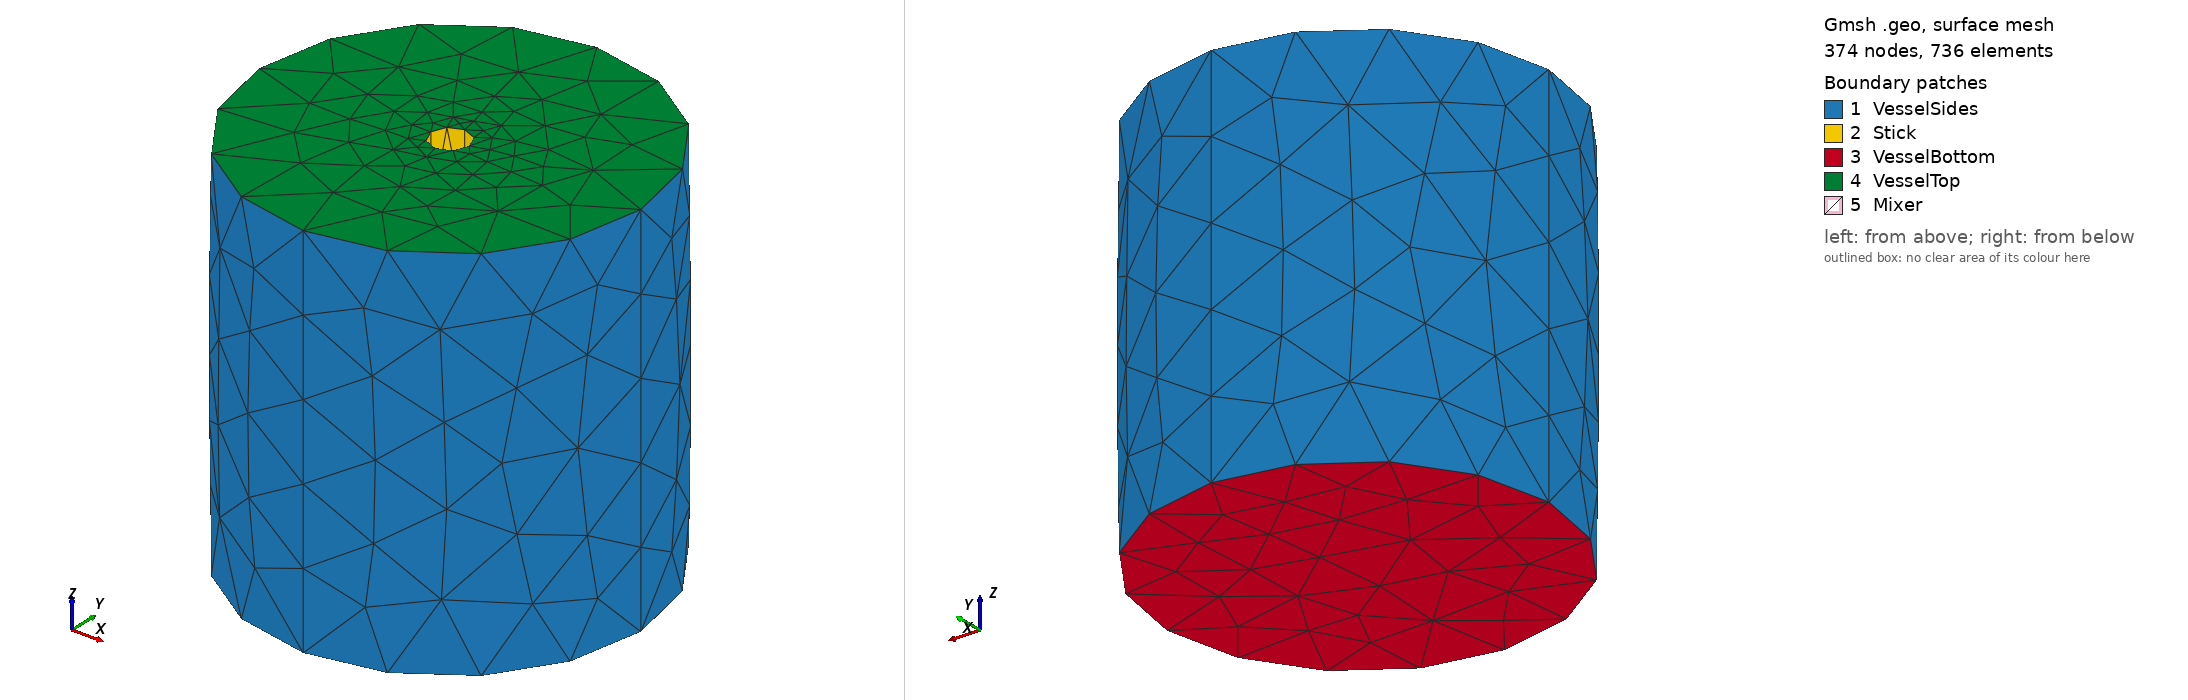

Gmsh geometry script, surface-meshed: 374 nodes, 736 surface elements. Boundary patches (legend numbers): 1 VesselSides, 2 Stick, 3 VesselBottom, 4 VesselTop, 5 Mixer. Left view from above one corner, right view from below the opposite corner. Legend entries are the model's physical surfaces. The drawing asked Gmsh for element sizes between 1% and 20% of the model's largest extent; the script's own settings can give other sizes.

=== vesselmixer.geo (drawn) ===
// Gmsh project created on Fri Nov 16 16:28:03 2012
cm=0.01;

VesselRad = 5*cm;
VesselHeight= 10*cm;


DiskRad= 1.7*cm;
DiskHeight= 2*cm;
DiskWidth= 0.3*cm;
DiskBase = DiskHeight-DiskWidth/2;
DiskTop  = DiskHeight+DiskWidth/2;

PropellerThickness= 0.3*cm;
PropellerPos= 1.5*cm;
PropellerWidth= 2*cm;
PropellerEnd=PropellerPos+PropellerWidth;
PropellerHeight= 1.5*cm;
PropellerBase=DiskHeight-PropellerHeight/2;
PropellerTop =DiskHeight+PropellerHeight/2;

AxisRad= 0.5*cm;
AxisHeight= DiskTop;
AxisLength= VesselHeight-DiskTop;

ResAtBounds=1.0;
ResAtMixer=0.25;

//Vessel
Point(1) = {0, 0, 0, ResAtBounds};
Point(2) = {VesselRad, 0, 0, ResAtBounds};
Point(3) = {0, VesselRad, 0, ResAtBounds};
Point(4) = {0, -VesselRad, 0, ResAtBounds};
Point(5) = {-VesselRad, 0, 0, ResAtBounds};
Circle(1) = {3, 1, 2};
Circle(2) = {2, 1, 4};
Circle(3) = {4, 1, 5};
Circle(4) = {5, 1, 3};
Extrude {0, 0, VesselHeight} {
  Line{1, 2, 3, 4};
}
//Axis
Point(100) = {0,        0,       AxisHeight, ResAtMixer};
Point(200) = {AxisRad,  0,       AxisHeight, ResAtMixer};
Point(300) = {0,        AxisRad, AxisHeight, ResAtMixer};
Point(400) = {0,       -AxisRad, AxisHeight, ResAtMixer};
Point(500) = {-AxisRad, 0,       AxisHeight, ResAtMixer};
Circle(100) = {300, 100, 200};
Circle(200) = {200, 100, 400};
Circle(300) = {400, 100, 500};
Circle(400) = {500, 100, 300};
Extrude {0, 0, AxisLength } {
  Line{100, 200, 300, 400};
}
//Bottom cap
Line Loop(417) = {3, 4, 1, 2};
Plane Surface(418) = {417};
//Top cap
Line Loop(419) = {13, 17, 5, 9};
Line Loop(420) = {405, 409, 413, 401};
Plane Surface(421) = {419, 420};


//Disk
Point(10) = {0, 0, DiskTop, ResAtMixer};
Point(21) = {Sqrt(DiskRad*DiskRad-(PropellerThickness/2)*(PropellerThickness/2)), -PropellerThickness/2, DiskTop, ResAtMixer};
Point(24) = {Sqrt(DiskRad*DiskRad-(PropellerThickness/2)*(PropellerThickness/2)),  PropellerThickness/2, DiskTop, ResAtMixer};

Point(31) = {PropellerThickness/2, Sqrt(DiskRad*DiskRad-(PropellerThickness/2)*(PropellerThickness/2)),  DiskTop, ResAtMixer};
Point(34) = {-PropellerThickness/2, Sqrt(DiskRad*DiskRad-(PropellerThickness/2)*(PropellerThickness/2)), DiskTop, ResAtMixer};

Point(41) = {-Sqrt(DiskRad*DiskRad-(PropellerThickness/2)*(PropellerThickness/2)), PropellerThickness/2, DiskTop, ResAtMixer};
Point(44) = {-Sqrt(DiskRad*DiskRad-(PropellerThickness/2)*(PropellerThickness/2)), -PropellerThickness/2, DiskTop, ResAtMixer};

Point(51) = {-PropellerThickness/2, -Sqrt(DiskRad*DiskRad-(PropellerThickness/2)*(PropellerThickness/2)), DiskTop, ResAtMixer};
Point(54) = {PropellerThickness/2, -Sqrt(DiskRad*DiskRad-(PropellerThickness/2)*(PropellerThickness/2)),  DiskTop, ResAtMixer};

Circle(10) = {24, 10, 31};
Circle(20) = {34, 10, 41};
Circle(30) = {44, 10, 51};
Circle(40) = {54, 10, 21};
Extrude {0, 0, -DiskWidth} {
  Line{10, 20, 30, 40};
}


//Propeller 1
Point(1001) = {PropellerPos, PropellerThickness/2, PropellerBase, ResAtMixer};
Point(1002) = {PropellerPos, -PropellerThickness/2, PropellerBase, ResAtMixer};
Point(1003) = {PropellerEnd, -PropellerThickness/2, PropellerBase, ResAtMixer};
Point(1004) = {PropellerEnd, PropellerThickness/2, PropellerBase, ResAtMixer};
Point(1005) = {PropellerPos, PropellerThickness/2, PropellerTop, ResAtMixer};
Point(1006) = {PropellerPos, -PropellerThickness/2, PropellerTop, ResAtMixer};
Point(1007) = {PropellerEnd, -PropellerThickness/2, PropellerTop, ResAtMixer};
Point(1008) = {PropellerEnd, PropellerThickness/2, PropellerTop, ResAtMixer};
Point(1020) = {PropellerPos, -PropellerThickness/2, DiskTop, ResAtMixer};
Point(1021) = {PropellerPos, PropellerThickness/2 , DiskTop, ResAtMixer};
Point(1022) = {PropellerPos, -PropellerThickness/2, DiskBase, ResAtMixer};
Point(1023) = {PropellerPos, PropellerThickness/2 , DiskBase, ResAtMixer};

//Propeller 2
Point(2001) = {-PropellerPos, PropellerThickness/2, PropellerBase, ResAtMixer};
Point(2002) = {-PropellerPos, -PropellerThickness/2, PropellerBase, ResAtMixer};
Point(2003) = {-PropellerEnd, -PropellerThickness/2, PropellerBase, ResAtMixer};
Point(2004) = {-PropellerEnd, PropellerThickness/2, PropellerBase, ResAtMixer};
Point(2005) = {-PropellerPos, PropellerThickness/2, PropellerTop, ResAtMixer};
Point(2006) = {-PropellerPos, -PropellerThickness/2, PropellerTop, ResAtMixer};
Point(2007) = {-PropellerEnd, -PropellerThickness/2, PropellerTop, ResAtMixer};
Point(2008) = {-PropellerEnd, PropellerThickness/2, PropellerTop, ResAtMixer};
Point(2020) = {-PropellerPos, PropellerThickness/2, DiskTop, ResAtMixer};
Point(2021) = {-PropellerPos, -PropellerThickness/2 , DiskTop, ResAtMixer};
Point(2022) = {-PropellerPos, PropellerThickness/2, DiskBase, ResAtMixer};
Point(2023) = {-PropellerPos, -PropellerThickness/2 , DiskBase, ResAtMixer};

//Propeller 3
Point(3001) = {PropellerThickness/2,  PropellerPos, PropellerBase, ResAtMixer};
Point(3002) = {-PropellerThickness/2, PropellerPos, PropellerBase, ResAtMixer};
Point(3003) = {-PropellerThickness/2, PropellerEnd, PropellerBase, ResAtMixer};
Point(3004) = {PropellerThickness/2,  PropellerEnd, PropellerBase, ResAtMixer};
Point(3005) = {PropellerThickness/2,  PropellerPos, PropellerTop, ResAtMixer};
Point(3006) = {-PropellerThickness/2, PropellerPos, PropellerTop, ResAtMixer};
Point(3007) = {-PropellerThickness/2, PropellerEnd, PropellerTop, ResAtMixer};
Point(3008) = {PropellerThickness/2,  PropellerEnd, PropellerTop, ResAtMixer};
Point(3010) = { PropellerThickness/2, PropellerPos , DiskTop, ResAtMixer};
Point(3011) = {-PropellerThickness/2, PropellerPos , DiskTop, ResAtMixer};
Point(3012) = { PropellerThickness/2, PropellerPos , DiskBase, ResAtMixer};
Point(3013) = {-PropellerThickness/2, PropellerPos , DiskBase, ResAtMixer};

//Propeller 4
Point(4001) = {PropellerThickness/2,  -PropellerPos, PropellerBase, ResAtMixer};
Point(4002) = {-PropellerThickness/2, -PropellerPos, PropellerBase, ResAtMixer};
Point(4003) = {-PropellerThickness/2, -PropellerEnd, PropellerBase, ResAtMixer};
Point(4004) = {PropellerThickness/2,  -PropellerEnd, PropellerBase, ResAtMixer};
Point(4005) = {PropellerThickness/2,  -PropellerPos, PropellerTop, ResAtMixer};
Point(4006) = {-PropellerThickness/2, -PropellerPos, PropellerTop, ResAtMixer};
Point(4007) = {-PropellerThickness/2, -PropellerEnd, PropellerTop, ResAtMixer};
Point(4008) = {PropellerThickness/2,  -PropellerEnd, PropellerTop, ResAtMixer};
Point(4010) = {-PropellerThickness/2, -PropellerPos , DiskTop, ResAtMixer};
Point(4011) = {PropellerThickness/2, -PropellerPos , DiskTop, ResAtMixer};
Point(4012) = {-PropellerThickness/2, -PropellerPos , DiskBase, ResAtMixer};
Point(4013) = {PropellerThickness/2, -PropellerPos , DiskBase, ResAtMixer};

Line(438) = {1022, 1002};
Line(439) = {1002, 1003};
Line(440) = {1003, 1004};
Line(441) = {1004, 1001};
Line(442) = {1001, 1002};
Line(443) = {1004, 1008};
Line(444) = {1003, 1007};
Line(445) = {1007, 1008};
Line(446) = {1008, 1005};
Line(447) = {1005, 1006};
Line(448) = {1006, 1007};
Line(449) = {1006, 1020};
Line(450) = {1020, 1021};
Line(451) = {1021, 1005};
Line(452) = {1022, 1023};
Line(453) = {1023, 1001};
Line(454) = {1022, 521};
Line(456) = {24, 1021};
Line(457) = {1020, 21};
Line(458) = {1023, 510};
Line(459) = {44, 2021};
Line(460) = {2021, 2006};
Line(461) = {2006, 2007};
Line(462) = {2007, 2003};
Line(463) = {2003, 2002};
Line(464) = {2002, 2023};
Line(465) = {2023, 516};
Line(466) = {515, 2022};
Line(467) = {2022, 2001};
Line(468) = {2001, 2004};
Line(469) = {2004, 2008};
Line(470) = {2008, 2005};
Line(471) = {2005, 2006};
Line(472) = {2005, 2020};
Line(473) = {2020, 41};
Line(474) = {2007, 2008};
Line(476) = {2004, 2003};
Line(477) = {2002, 2001};
Line(478) = {513, 3013};
Line(479) = {3013, 3002};
Line(480) = {3002, 3003};
Line(481) = {3003, 3007};
Line(482) = {3007, 3006};
Line(483) = {3006, 3011};
Line(484) = {3011, 34};
Line(485) = {512, 3012};
Line(486) = {3012, 3001};
Line(487) = {3001, 3004};
Line(488) = {3004, 3008};
Line(489) = {3008, 3005};
Line(490) = {3005, 3010};
Line(491) = {3010, 31};
Line(492) = {3005, 3006};
Line(493) = {3008, 3007};
Line(494) = {3004, 3003};
Line(495) = {3001, 3002};
Line(496) = {3012, 3013};
Line(497) = {3010, 3011};
Line(498) = {2020, 2021};
Line(499) = {2022, 2023};
Line(500) = {518, 4012};
Line(501) = {4012, 4002};
Line(502) = {4002, 4003};
Line(503) = {4003, 4007};
Line(504) = {4007, 4006};
Line(505) = {4006, 4010};
Line(506) = {4010, 51};
Line(507) = {519, 4013};
Line(508) = {4013, 4001};
Line(509) = {4001, 4004};
Line(510) = {4004, 4008};
Line(511) = {4008, 4005};
Line(512) = {4005, 4011};
Line(513) = {4011, 54};
Line(514) = {4006, 4005};
Line(515) = {4007, 4008};
Line(516) = {4003, 4004};
Line(517) = {4002, 4001};
Line(518) = {4012, 4013};
Line(519) = {4010, 4011};

//Propeller Surfaces
Line Loop(526) = {504, 505, 506, 432, 500, 501, 502, 503};
Plane Surface(527) = {526};
Line Loop(528) = {515, -510, -516, 503};
Plane Surface(529) = {528};
Line Loop(530) = {516, -509, -517, 502};
Plane Surface(531) = {530};
Line Loop(532) = {501, 517, -508, -518};
Plane Surface(533) = {532};
Line Loop(534) = {505, 519, -512, -514};
Plane Surface(535) = {534};
Line Loop(536) = {504, 514, -511, -515};
Plane Surface(537) = {536};

Line Loop(539) = {461, 462, 463, 464, 465, -431, 459, 460};
Plane Surface(540) = {539};
Line Loop(541) = {470, 472, 473, 428, 466, 467, 468, 469};
Plane Surface(542) = {541};
Line Loop(543) = {470, 471, 461, 474};
Plane Surface(544) = {543};
Line Loop(545) = {474, -469, 476, -462};
Plane Surface(546) = {545};
Line Loop(547) = {468, 476, 463, 477};
Plane Surface(548) = {547};
Line Loop(549) = {467, -477, 464, -499};
Plane Surface(550) = {549};
Line Loop(551) = {498, 460, -471, 472};
Plane Surface(552) = {551};


Line Loop(554) = {492, -482, -493, 489};
Plane Surface(555) = {554};
Line Loop(556) = {488, 493, -481, -494};
Plane Surface(557) = {556};
Line Loop(558) = {487, 494, -480, -495};
Plane Surface(559) = {558};
Line Loop(560) = {486, 495, -479, -496};
Plane Surface(561) = {560};
Line Loop(562) = {483, -497, -490, 492};
Plane Surface(563) = {562};
Line Loop(564) = {483, 484, 427, 478, 479, 480, 481, 482};
Plane Surface(565) = {564};
Line Loop(566) = {489, 490, 491, 424, 485, 486, 487, 488};
Plane Surface(567) = {566};


Line Loop(569) = {447, 449, 450, 451};
Plane Surface(570) = {569};
Line Loop(571) = {452, 453, 442, -438};
Plane Surface(572) = {571};
Line Loop(573) = {446, -451, -456, 423, -458, 453, -441, 443};
Plane Surface(574) = {573};
Line Loop(575) = {439, 440, 441, 442};
Plane Surface(576) = {575};
Line Loop(577) = {439, 444, -448, 449, 457, 436, -454, 438};
Plane Surface(578) = {577};
Line Loop(579) = {447, 448, 445, 446};
Plane Surface(580) = {579};
Line Loop(581) = {444, 445, -443, -440};
Plane Surface(582) = {581};
Line Loop(583) = {30, -506, 519, 513, 40, -457, 450, -456, 10, -491, 497, 484, 20, -473, 498, -459};
Line Loop(584) = {300, 400, 100, 200};
Plane Surface(585) = {583, 584};
Line Loop(586) = {430, 500, 518, -507, 434, -454, 452, 458, 422, 485, 496, -478, 426, 466, 499, 465};
Plane Surface(587) = {586};
Line Loop(589) = {511, 512, 513, 435, 507, 508, 509, 510};
Plane Surface(590) = {589};



Surface Loop(591) = {418, 16, 20, 8, 12, 421, 578, 576, 582, 580, 570, 585, 433, 527, 537, 535, 590, 437, 587, 533, 531, 529, 572, 574, 425, 567, 555, 563, 565, 429, 542, 544, 552, 540, 546, 548, 550, 561, 559, 557, 408, 412, 416, 404};
Volume(592) = {591};
lc = 0.1;

Physical Surface("VesselTop") = {421};
Physical Surface("VesselBottom") = {418};
Physical Surface("VesselSides") = {16, 20, 8, 12};
Physical Surface("Mixer") = {525, 527, 529, 537, 535, 533, 531,544, 546, 542, 540, 548, 550, 552, 555, 563, 561, 559, 567, 557, 565,580, 570, 572, 576, 574, 578, 582,425, 429, 437, 433,585,587,590};
Physical Surface("Stick") = {408, 416, 412, 404};
Physical Volume("Bulk") = {592};
